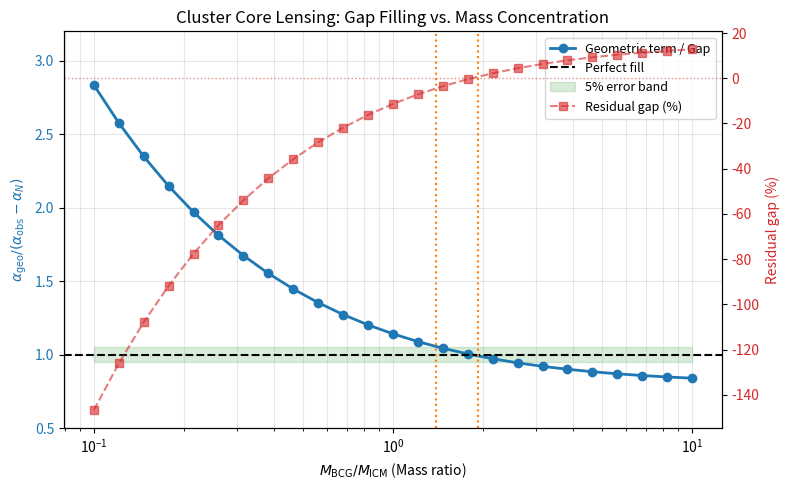

The script that saved this image:
#!/usr/bin/env python3
"""
星系团核心：BCG/ICM 质量比分界值扫描 + 图表生成
==========================================
固定总重子质量，扫描 BCG 与 ICM 的质量分配，
寻找 alpha_geo 恰好填平缺口的临界点，并绘制图表。
"""
import numpy as np
from scipy.integrate import quad
from scipy.interpolate import PchipInterpolator
import matplotlib
matplotlib.use('Agg')
import matplotlib.pyplot as plt

G = 6.67430e-11
c = 2.99792458e8
M_sun = 1.98892e30
kpc = 3.085677581e19
RP = 4.4e26
A0_ZGD = c**2 / RP

# ============ 质量模型 ============
def build_mass_interpolator(M_BCG, a_BCG, M_ICM, r_c_ICM, beta, R_max=3000.0):
    """构建 M_bar(<r) 的快速插值器"""
    r_grid = np.logspace(np.log10(0.1), np.log10(R_max), 500)
    
    # Hernquist (BCG)
    x_bcg = r_grid / a_BCG
    M_bcg_arr = M_BCG * (x_bcg / (1 + x_bcg))**2

    # Beta (ICM)
    def integrand(x):
        return x**2 * (1 + x**2)**(-1.5*beta)
    
    X = r_grid / r_c_ICM
    X_max = R_max / r_c_ICM
    total = quad(integrand, 0, X_max, limit=200)[0]
    M_icm_arr = np.array([quad(integrand, 0, min(x, X_max), limit=100)[0] for x in X]) * M_ICM / total
    
    M_bar_arr = M_bcg_arr + M_icm_arr
    return PchipInterpolator(r_grid, M_bar_arr)

# ============ 偏折角计算 ============
def alpha_N(b_kpc, M_interp):
    M_b = M_interp(b_kpc) * M_sun
    return 4 * G * M_b / (c**2 * b_kpc * kpc)

def alpha_geo(b_kpc, M_interp, a_0):
    b_m = b_kpc * kpc
    def integrand(z_m):
        r_m = np.sqrt(b_m**2 + z_m**2)
        r_kpc = r_m / kpc
        M_r = M_interp(r_kpc) * M_sun
        return np.sqrt(G * M_r * a_0) / r_m**2
    integral, _ = quad(integrand, -10*b_m, 10*b_m, limit=200, epsrel=1e-8)
    return 2 * b_m / c**2 * integral

# ============ 扫描主程序 + 画图 ============
def run_scan_and_plot():
    M_tot_bar = 5e12   # 总重子质量固定 5e12 M_sun
    f_bar = 0.20
    r_c = 150.0
    beta = 0.6
    a_BCG = 20.0
    b_test = 100.0

    print(f"{'M_BCG/M_ICM':<15}{'alpha_N':<12}{'alpha_geo':<12}{'alpha_obs':<12}{'geo/gap':<12}{'残余%':<10}")
    print("-" * 73)

    # 准备列表收集数据用于画图
    ratios = np.logspace(np.log10(0.1), np.log10(10), 25) # 增加取样点让曲线更平滑
    ratios_list = []
    geo_gap_list = []
    residual_list = []

    for ratio in ratios:
        M_BCG = M_tot_bar * ratio / (1 + ratio)
        M_ICM = M_tot_bar / (1 + ratio)
        
        M_interp = build_mass_interpolator(M_BCG, a_BCG, M_ICM, r_c, beta)
        
        def M_obs_interp(r): return M_interp(r) / f_bar
        aN = alpha_N(b_test, M_interp) * 206265
        aG = alpha_geo(b_test, M_interp, A0_ZGD) * 206265
        aO = alpha_N(b_test, M_obs_interp) * 206265 # 观测总偏折
        
        gap = aO - aN
        ratio_fill = aG / gap if gap > 0 else np.nan
        residual = (aO - aN - aG) / aO * 100 if aO > 0 else np.nan
        
        print(f"{ratio:<15.2f}{aN:<12.3f}{aG:<12.3f}{aO:<12.3f}{ratio_fill:<12.3f}{residual:<10.1f}")
        
        # 收集数据
        ratios_list.append(ratio)
        geo_gap_list.append(ratio_fill)
        residual_list.append(residual)

    # ============ 绘图 ============
    ratios_arr = np.array(ratios_list)
    geo_gap_arr = np.array(geo_gap_list)
    residual_arr = np.array(residual_list)

    fig, ax1 = plt.subplots(figsize=(8, 5))

    # 主图：geo/gap 曲线
    ax1.plot(ratios_arr, geo_gap_arr, 'o-', color='tab:blue', lw=2, label='Geometric term / Gap')
    ax1.axhline(1.0, color='k', ls='--', lw=1.5, label='Perfect fill')
    
    # 阴影：完美吻合的区间 (0.95 - 1.05)
    ax1.fill_between([0.1, 10], 0.95, 1.05, color='green', alpha=0.15, label='5% error band')
    
    # 辅助线：X轴标明临界点
    ax1.axvline(1.39, color='tab:orange', ls=':', lw=1.5)
    ax1.axvline(1.93, color='tab:orange', ls=':', lw=1.5)
    
    ax1.set_xscale('log')
    ax1.set_xlabel('$M_{\\mathrm{BCG}} / M_{\\mathrm{ICM}}$ (Mass ratio)')
    ax1.set_ylabel('$\\alpha_{\\mathrm{geo}} / (\\alpha_{\\mathrm{obs}} - \\alpha_N)$', color='tab:blue')
    ax1.tick_params(axis='y', labelcolor='tab:blue')
    ax1.set_ylim(0.5, 3.2)
    
    # 副图：残余缺口 (%)
    ax2 = ax1.twinx()
    ax2.plot(ratios_arr, residual_arr, 's--', color='tab:red', alpha=0.6, label='Residual gap (%)')
    ax2.set_ylabel('Residual gap (%)', color='tab:red')
    ax2.tick_params(axis='y', labelcolor='tab:red')
    ax2.axhline(0, color='tab:red', ls=':', lw=1.0, alpha=0.5)

    # 图例合并
    lines1, labels1 = ax1.get_legend_handles_labels()
    lines2, labels2 = ax2.get_legend_handles_labels()
    ax1.legend(lines1 + lines2, labels1 + labels2, loc='upper right', fontsize=9)

    ax1.set_title('Cluster Core Lensing: Gap Filling vs. Mass Concentration')
    ax1.grid(alpha=0.3, which='both')

    plt.tight_layout()
    plt.savefig('lensing_mass_ratio_scan.png', dpi=200)
    plt.close()
    print("\n图已保存：lensing_mass_ratio_scan.png")

if __name__ == "__main__":
    run_scan_and_plot()
